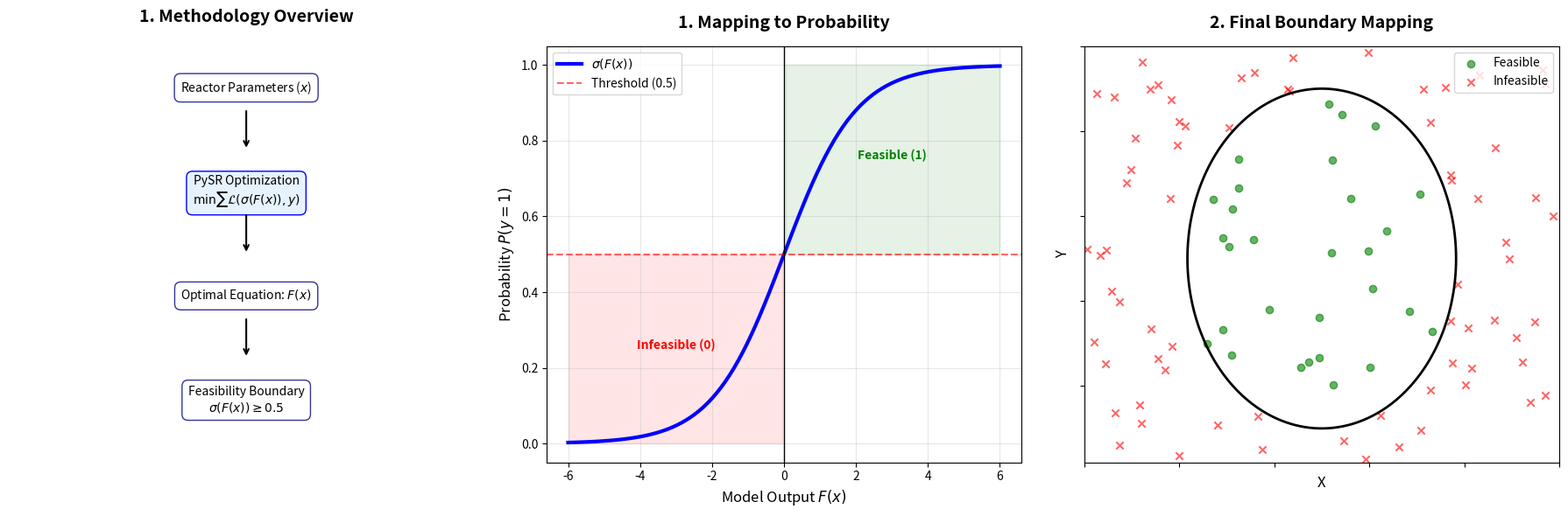

Recreate this plot in Python.
import numpy as np
import matplotlib.pyplot as plt

# Create a figure with three subplots to tell the story of the methodology
fig, axs = plt.subplots(1, 3, figsize=(18, 6))

# --- Panel 1: Methodology Overview (Logic Flow) ---
axs[0].axis('off')
axs[0].set_title('1. Methodology Overview', fontsize=14, fontweight='bold', pad=20)

box_props = dict(boxstyle='round,pad=0.5', facecolor='white', edgecolor='navy', alpha=0.8)

# Flowchart elements: Data -> Optimization -> Equation -> Boundary
axs[0].text(0.5, 0.9, r"Reactor Parameters ($x$)", ha='center', va='center', bbox=box_props)
axs[0].annotate('', xy=(0.5, 0.75), xytext=(0.5, 0.85), arrowprops=dict(arrowstyle='->', lw=1.5))

axs[0].text(0.5, 0.65, r"PySR Optimization" + "\n" + r"$\min \sum \mathcal{L}(\sigma(F(x)), y)$", 
            ha='center', va='center', bbox=dict(boxstyle='round,pad=0.5', facecolor='#e6f3ff', edgecolor='blue'))
axs[0].annotate('', xy=(0.5, 0.5), xytext=(0.5, 0.6), arrowprops=dict(arrowstyle='->', lw=1.5))

axs[0].text(0.5, 0.4, r"Optimal Equation: $F(x)$", ha='center', va='center', bbox=box_props)
axs[0].annotate('', xy=(0.5, 0.25), xytext=(0.5, 0.35), arrowprops=dict(arrowstyle='->', lw=1.5))

axs[0].text(0.5, 0.15, r"Feasibility Boundary" + "\n" + r"$\sigma(F(x)) \geq 0.5$", 
            ha='center', va='center', bbox=box_props)

# --- Panel 2: Sigmoid Loss Function Utility ---
# This explains WHY the sigmoid is used: to map raw output to a 0-1 probability
x_sig = np.linspace(-6, 6, 100)
y_sig = 1 / (1 + np.exp(-x_sig))

axs[1].plot(x_sig, y_sig, 'b-', lw=3, label=r'$\sigma(F(x))$')
axs[1].axhline(0.5, color='red', linestyle='--', alpha=0.6, label='Threshold (0.5)')
axs[1].axvline(0, color='black', lw=1)

# Highlight classification regions
axs[1].fill_between(x_sig, 0.5, 1, where=(x_sig >= 0), color='green', alpha=0.1)
axs[1].fill_between(x_sig, 0, 0.5, where=(x_sig <= 0), color='red', alpha=0.1)

axs[1].text(3, 0.75, "Feasible (1)", color='green', fontweight='bold', ha='center')
axs[1].text(-3, 0.25, "Infeasible (0)", color='red', fontweight='bold', ha='center')

axs[1].set_title('1. Mapping to Probability', fontsize=14, fontweight='bold', pad=15)
axs[1].set_xlabel(r'Model Output $F(x)$', fontsize=12)
axs[1].set_ylabel(r'Probability $P(y=1)$', fontsize=12)
axs[1].grid(True, alpha=0.3)
axs[1].legend()

# --- Panel 3: Boundary Mapping (Parameter Space) ---
# Illustrates the physical result of the classification boundary
np.random.seed(42)
temp = np.random.uniform(300, 800, 100)
pressure = np.random.uniform(1, 50, 100)

# Define a hypothetical non-linear boundary equation F(x) = 0
def f_boundary(t, p):
    return (t - 550)**2 / 20000 + (p - 25)**2 / 400 - 1

z = f_boundary(temp, pressure)
feasible = z < 0

axs[2].scatter(temp[feasible], pressure[feasible], c='green', marker='o', label='Feasible', alpha=0.6)
axs[2].scatter(temp[~feasible], pressure[~feasible], c='red', marker='x', label='Infeasible', alpha=0.6)

# Create a contour line for the decision boundary where F(x) = 0
t_grid, p_grid = np.meshgrid(np.linspace(300, 800, 100), np.linspace(1, 50, 100))
z_grid = f_boundary(t_grid, p_grid)
axs[2].set_xticklabels([])
axs[2].set_yticklabels([])
axs[2].contour(t_grid, p_grid, z_grid, levels=[0], colors='black', linestyles='-', linewidths=2)

axs[2].set_title('2. Final Boundary Mapping', fontsize=14, fontweight='bold', pad=15)
axs[2].set_xlabel('X', fontsize=12)
axs[2].set_ylabel('Y', fontsize=12)
axs[2].legend(loc='upper right')

plt.tight_layout()
plt.savefig('methodology_optimization_viz.png', dpi=300)
